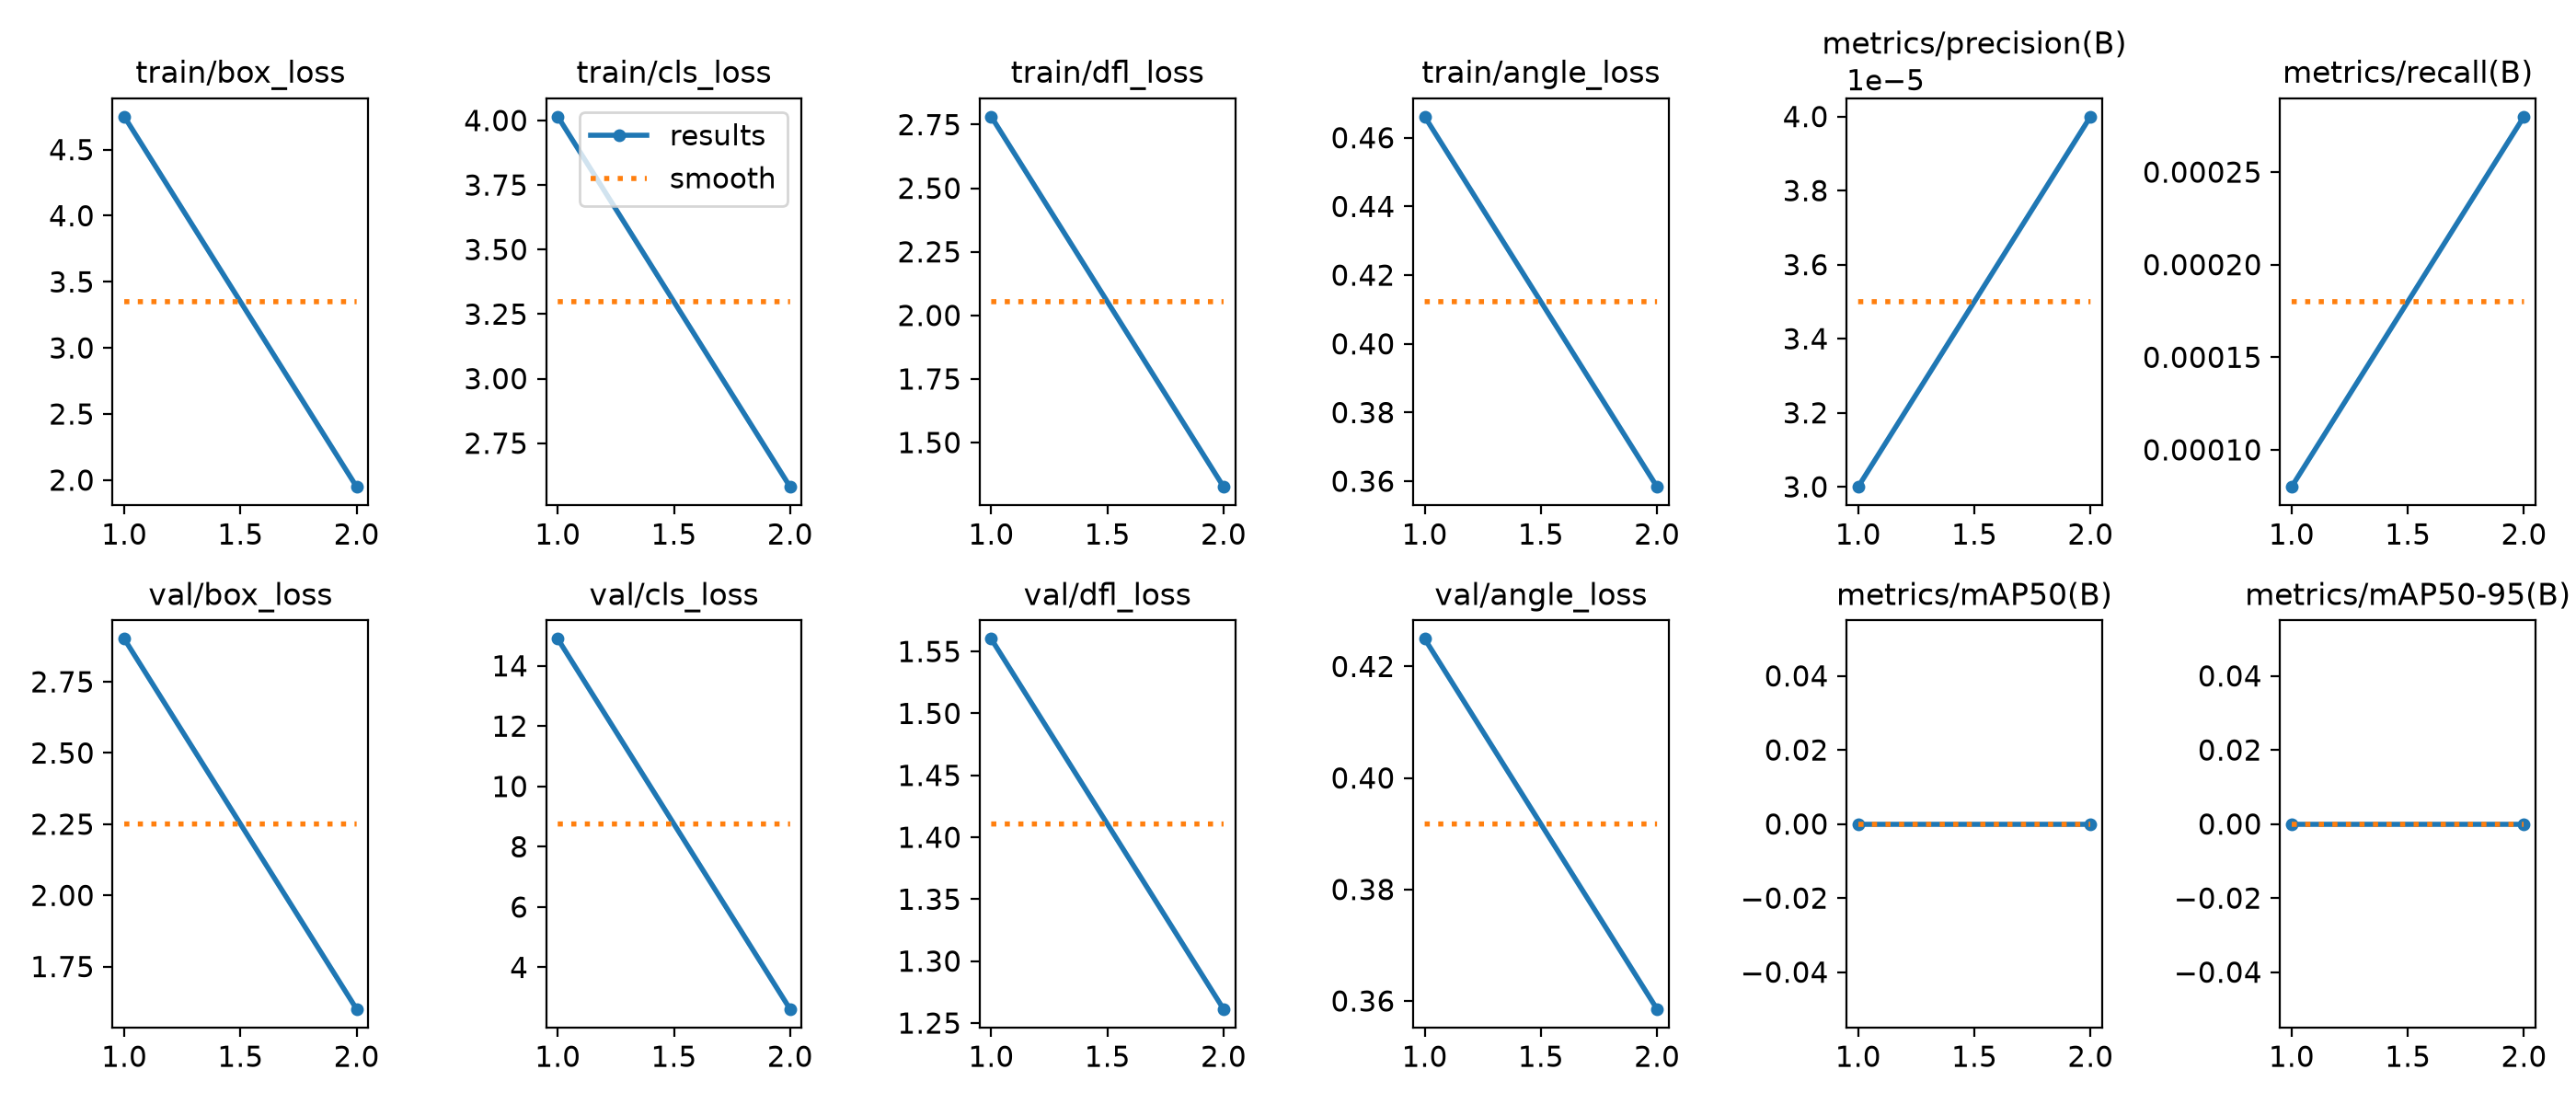

The data file committed next to this chart (first rows):
epoch, time, train/box_loss, train/cls_loss, train/dfl_loss, train/angle_loss, metrics/precision(B), metrics/recall(B), metrics/mAP50(B), metrics/mAP50-95(B), val/box_loss, val/cls_loss, val/dfl_loss, val/angle_loss, lr/pg0, lr/pg1, lr/pg2
1, 155.6, 4.75, 4.015, 2.782, 0.4662, 3e-05, 8e-05, 0, 0, 2.901, 14.89, 1.56, 0.4249, 0.0002374, 0.0002374, 0.0002374
2, 296.2, 1.949, 2.581, 1.326, 0.3584, 4e-05, 0.00028, 0, 0, 1.601, 2.615, 1.261, 0.3585, 0.0002401, 0.0002401, 0.0002401
